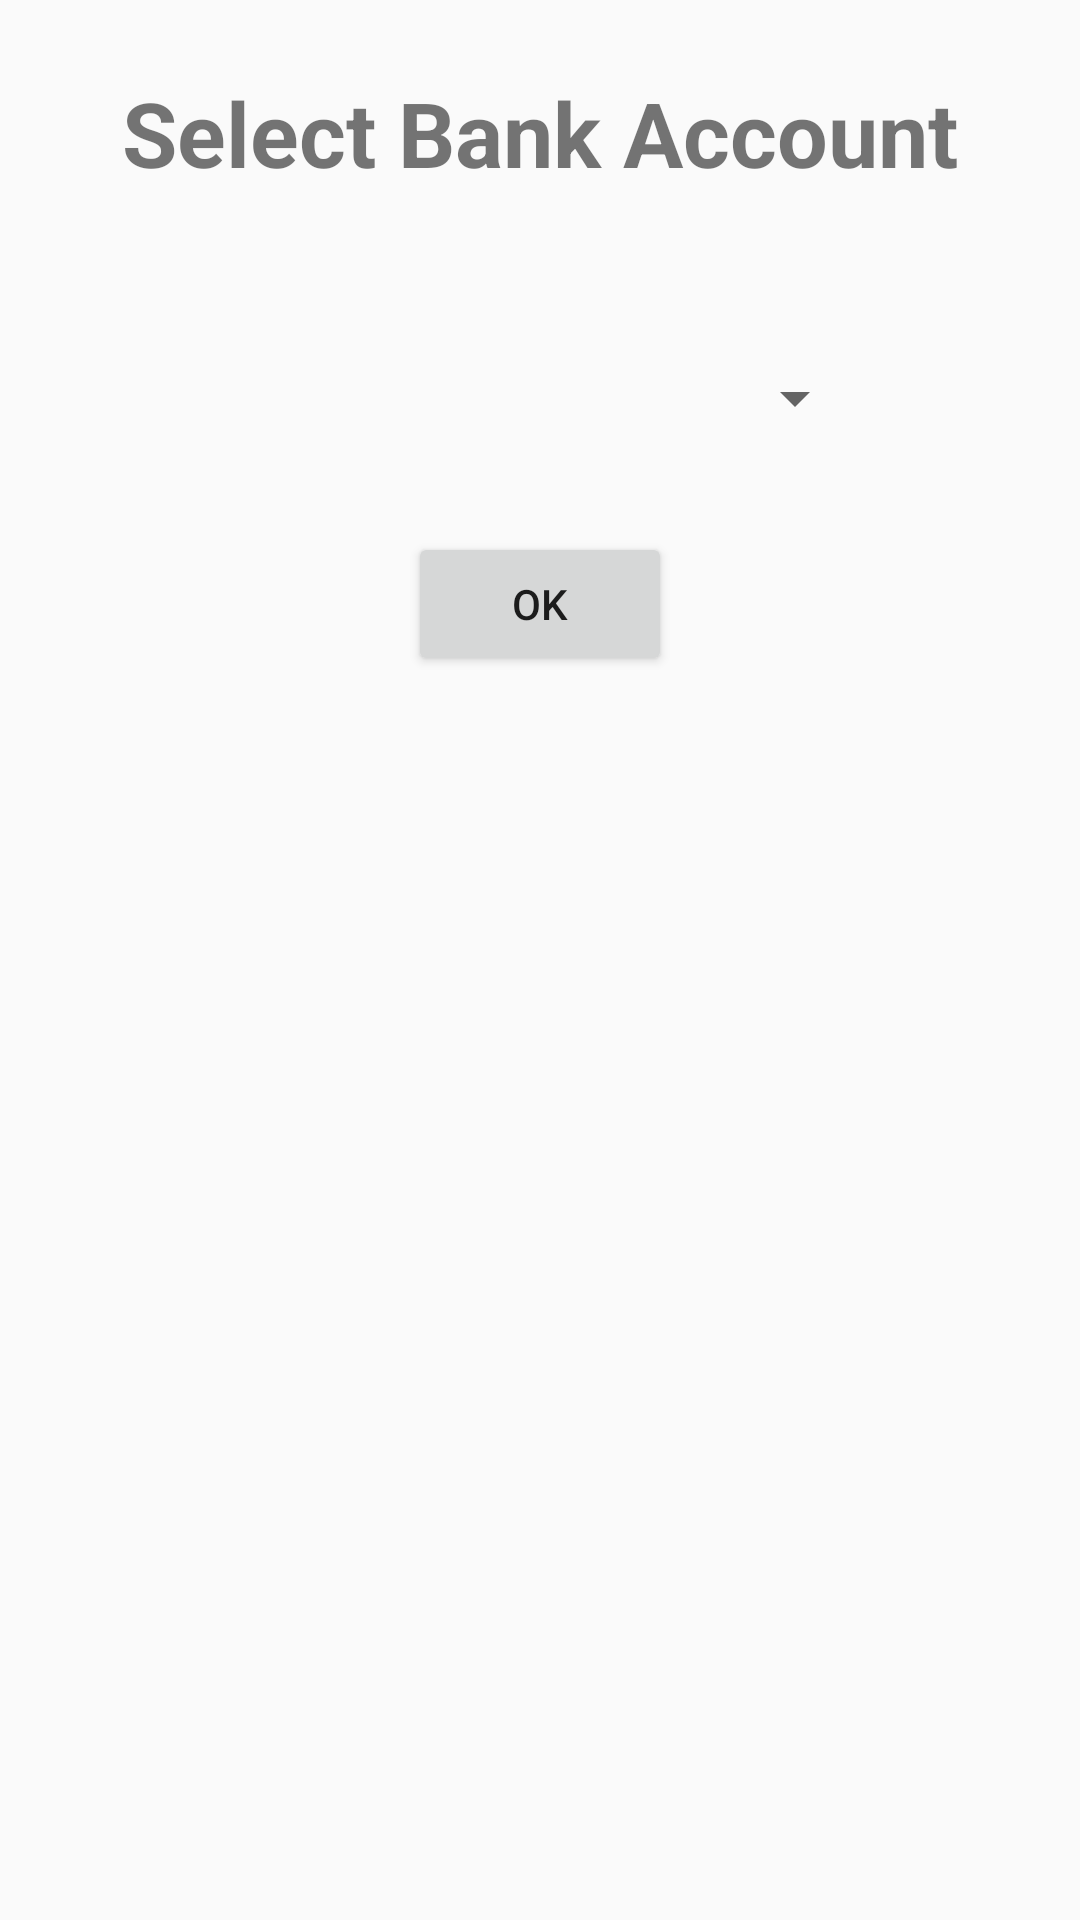

Layout XML and referenced resources for this Android screen:
<!-- AndroidManifest.xml: application theme AppTheme -->
<!-- res/layout/fragment_account_selection.xml -->
<?xml version="1.0" encoding="utf-8"?>
<FrameLayout xmlns:android="http://schemas.android.com/apk/res/android"
    xmlns:tools="http://schemas.android.com/tools"
    android:layout_width="match_parent"
    android:layout_height="match_parent"
    xmlns:app="http://schemas.android.com/apk/res-auto"
    tools:context=".FragmentAccountSelection">

    


    <android.support.constraint.ConstraintLayout
        android:layout_width="match_parent"
        android:layout_height="match_parent">

        <TextView
            android:id="@+id/textView4"
            android:layout_width="wrap_content"
            android:layout_height="wrap_content"
            android:layout_marginEnd="8dp"
            android:layout_marginStart="8dp"
            android:layout_marginTop="24dp"
            android:text="Select Bank Account"
            android:textSize="30sp"
            android:textStyle="bold"
            app:layout_constraintEnd_toEndOf="parent"
            app:layout_constraintStart_toStartOf="parent"
            app:layout_constraintTop_toTopOf="parent" />

        <Spinner
            android:id="@+id/accountDropdown"
            android:layout_width="202dp"
            android:layout_height="33dp"
            android:layout_marginTop="52dp"
            android:foregroundGravity="center"
            android:gravity="center"
            app:layout_constraintEnd_toEndOf="parent"
            app:layout_constraintHorizontal_bias="0.55"
            app:layout_constraintStart_toStartOf="parent"
            app:layout_constraintTop_toBottomOf="@+id/textView4" />

        <Button
            android:id="@+id/accountSelectedButton"
            android:layout_width="wrap_content"
            android:layout_height="wrap_content"
            android:layout_marginTop="28dp"
            android:text="OK"
            app:layout_constraintEnd_toEndOf="parent"
            app:layout_constraintStart_toStartOf="parent"
            app:layout_constraintTop_toBottomOf="@+id/accountDropdown" />

    </android.support.constraint.ConstraintLayout>
</FrameLayout>
<!-- resources referenced by this layout -->
<resources>
  <style name="AppTheme" parent="Theme.AppCompat.Light.NoActionBar">
          
          <item name="colorPrimary">@color/colorPrimary</item>
          <item name="colorPrimaryDark">@color/colorPrimaryDark</item>
          <item name="colorAccent">@color/colorAccent</item>
      </style>
  <!-- not gathered from this repository: default colours our renderer supplied (Android Studio template values) -->
  <color name="colorPrimary">#FF6200EE</color>
  <color name="colorPrimaryDark">#FF3700B3</color>
  <color name="colorAccent">#FF03DAC5</color>
</resources>
